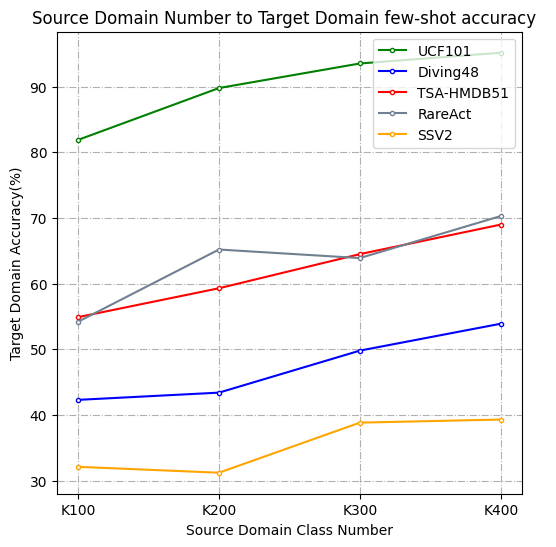

Recreate this plot in Python.
import matplotlib.pyplot as plt
import numpy as np
x = ['K100', 'K200', 'K300', 'K400']

UCF101 = [81.9, 89.8, 93.54, 95.18]
Diving48 = [42.3, 43.4, 49.8, 53.9]
HMDB51 = [54.9, 59.3, 64.5, 69.0]
RareAct = [54.2, 65.2, 63.9, 70.3]
SSV2 = [32.1, 31.2, 38.83, 39.3]

fig = plt.figure(figsize=(6,6), dpi=300)
plt.title('Source Domain Number to Target Domain few-shot accuracy  ')  # 折线图标题


plt.rcParams['font.sans-serif'] = ['SimHei']  # 显示汉字
plt.xlabel('Source Domain Class Number')  # x轴标题
plt.ylabel('Target Domain Accuracy(%)')  # y轴标题
plt.plot(x, UCF101, marker='o', markerfacecolor='white' , color='green', markersize=3)  # 绘制折线图，添加数据点，设置点的大小
plt.plot(x, Diving48, marker='o', markerfacecolor='white' , color='blue', markersize=3)
plt.plot(x, HMDB51, marker='o', markerfacecolor='white',  color='red', markersize=3)
plt.plot(x, RareAct, marker='o', markerfacecolor='white', color='slategray', markersize=3)
plt.plot(x, SSV2, marker='o', markerfacecolor='white', color='orange', markersize=3)
'''
for a, b in zip(x, y_trx):
    plt.text(a, b, b, ha='center', va='bottom', fontsize=10)  # 设置数据标签位置及大小
for a, b in zip(x, y_strm):
    plt.text(a, b, b, ha='center', va='bottom', fontsize=10)
    '''
'''
for a, b in zip(x, UCF101):
    plt.text(a, b, b, ha='center', va='bottom', fontsize=10)
'''

plt.legend(['UCF101', 'Diving48', 'TSA-HMDB51', 'RareAct', 'SSV2'])  # 设置折线名称

plt.grid(linestyle='-.')
#plt.gcf().set_facecolor(np.ones(3)* 240 / 255)   # 生成画布的大小
# [redacted]
plt.savefig('./sdNumber2tdAccuracy.jpg', dpi=300)
plt.show()  # 显示折线图

#plt.xlim(a, b)